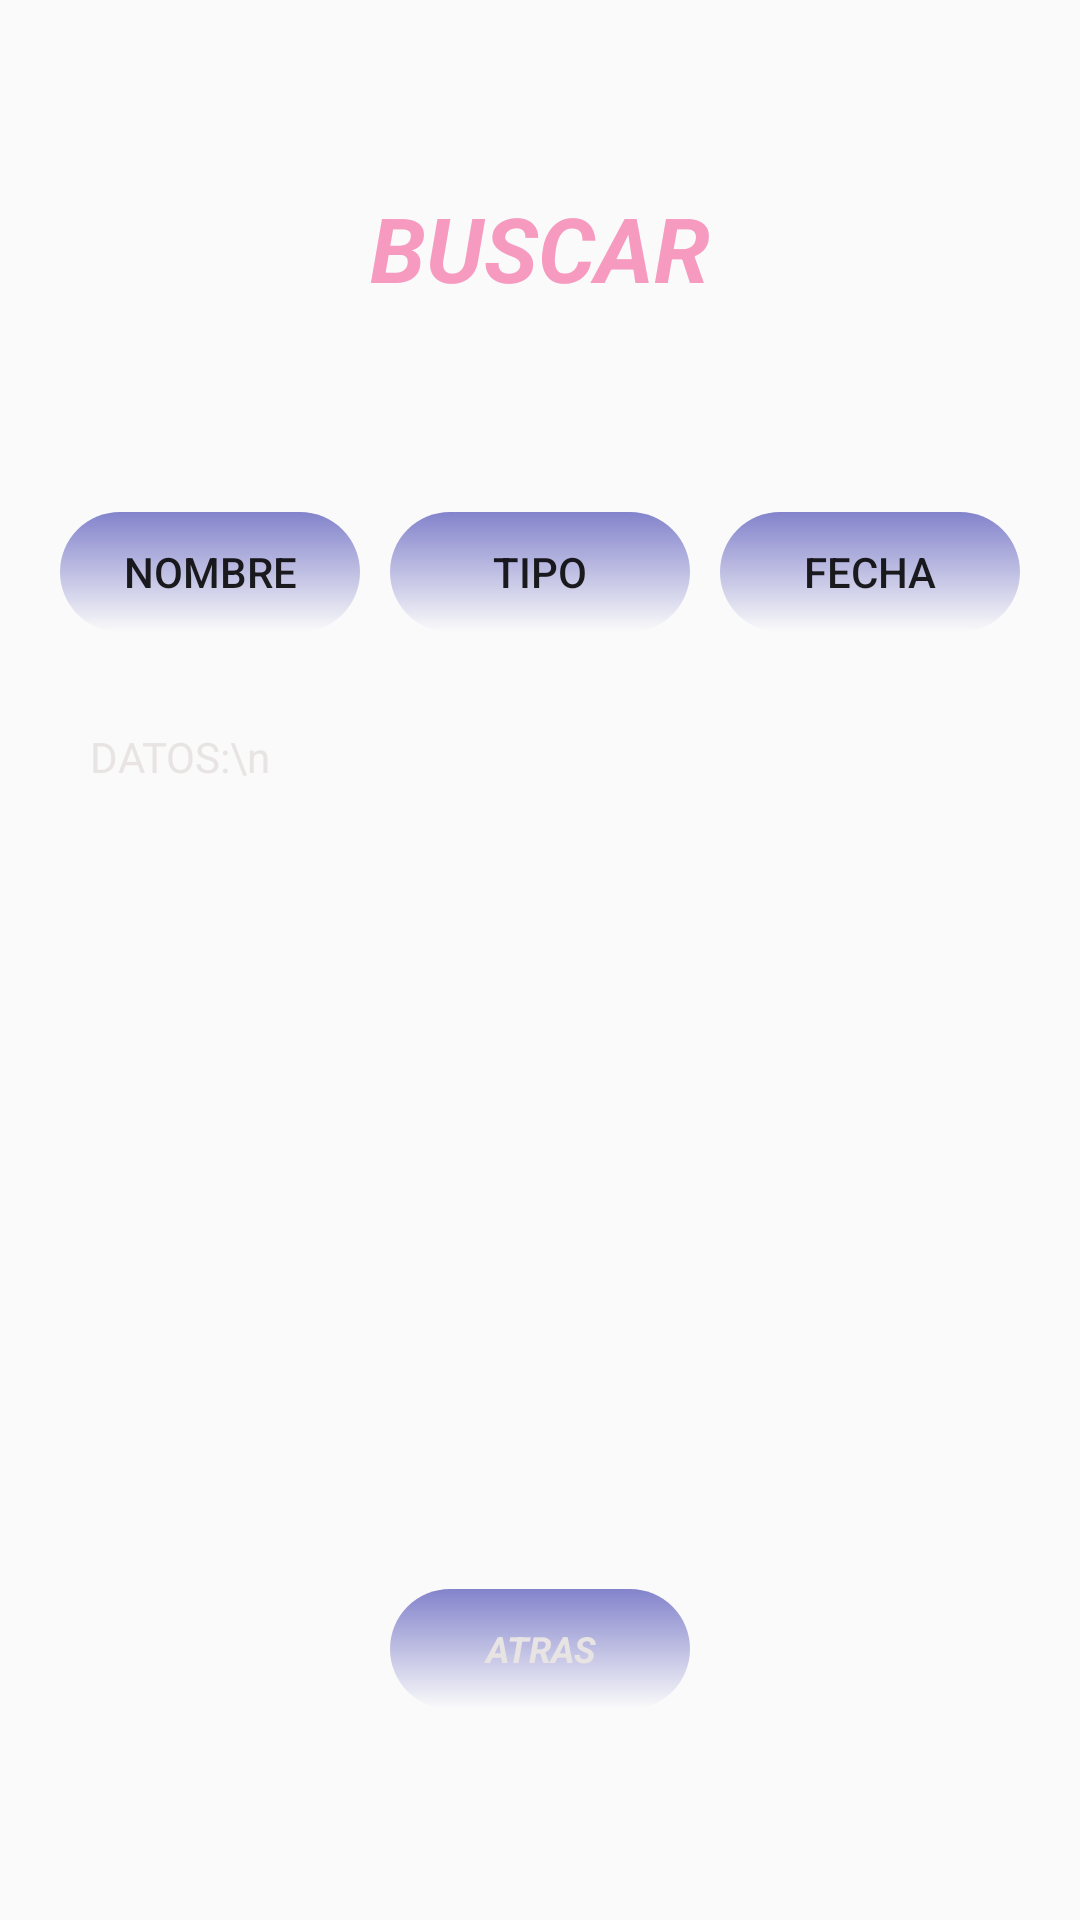

Layout XML and referenced resources for this Android screen:
<!-- AndroidManifest.xml: application theme Theme.Plantas -->
<!-- res/layout/activity_listar.xml -->
<?xml version="1.0" encoding="utf-8"?>
<LinearLayout xmlns:android="http://schemas.android.com/apk/res/android"
    android:layout_width="match_parent"
    android:layout_height="match_parent"
    android:orientation="vertical"
    android:padding="16dp"
    android:gravity="center"
    android:background="@drawable/testfondo">

    <TextView
        android:layout_width="match_parent"
        android:layout_height="wrap_content"
        android:text="Buscar"
        android:gravity="center"
        android:layout_marginBottom="16dp"
        android:fontFamily="sans-serif"
        android:paddingBottom="20dp"
        android:textAllCaps="true"
        android:textColor="#F69AC0"
        android:startColor="#345953"
        android:textSize="30dp"
        android:textStyle="bold|italic" />

    <LinearLayout
        android:id="@+id/containerLista"
        android:layout_width="match_parent"
        android:layout_height="104dp"
        android:gravity="center"
        android:orientation="horizontal">

        <Button
            android:id="@+id/btnFiltrarNombre"
            android:layout_width="100dp"
            android:layout_height="40dp"
            android:layout_margin="5dp"
            android:background="@drawable/button"
            android:text="Nombre" />

        <Button
            android:id="@+id/btnFiltrarTipo"
            android:layout_width="100dp"
            android:layout_height="40dp"
            android:layout_margin="5dp"
            android:background="@drawable/button"
            android:text="Tipo" />

        <Button
            android:id="@+id/btnFiltrarFecha"
            android:layout_width="100dp"
            android:layout_height="40dp"
            android:layout_margin="5dp"
            android:background="@drawable/button"
            android:text="Fecha" />

    </LinearLayout>

    <TextView
        android:id="@+id/textView2"
        android:layout_width="300dp"
        android:layout_height="287dp"
        android:gravity="top"
        android:text="DATOS:\n"
        android:textColor="#E9E4E4" />

    <Button
        android:id="@+id/btnAtras"
        android:layout_width="100dp"
        android:layout_height="40dp"
        android:layout_marginBottom="8dp"
        android:background="@drawable/button"
        android:fontFamily="sans-serif"
        android:textStyle="bold|italic"
        android:text="Atras"
        android:textColor="#E9E4E4"
        android:textSize="12sp" />

</LinearLayout>
<!-- resources referenced by this layout -->
<resources>
  <!-- drawable button (drawable) -->
  <?xml version="1.0" encoding="utf-8"?>
  <selector xmlns:android="http://schemas.android.com/apk/res/android" >
      <item android:state_pressed="true" >
          <shape android:shape="rectangle"  >
              <corners android:radius="100dip" />
              <gradient android:angle="-90" android:startColor="#345953"   />
          </shape>
      </item>
      <item android:state_focused="true">
          <shape android:shape="rectangle"  >
              <corners android:radius="100dip" />
  
              <solid android:color="#58857e"/>
          </shape>
      </item>
      <item >
          <shape android:shape="rectangle"  >
              <corners android:radius="100dip" />
  
              <gradient android:angle="-90" android:startColor="#C05C5CBD"  />
          </shape>
      </item>
  </selector>
  <!-- drawable testfondo: jpg bitmap (drawable, 2339 bytes) -->
  <style name="Theme.Plantas" parent="Base.Theme.Plantas" />
  <style name="Base.Theme.Plantas" parent="Theme.AppCompat.Light.DarkActionBar">
          <item name="windowActionBar">false</item>
          <item name="windowNoTitle">true</item>
          <item name="colorPrimary">#626445F6</item>
          <item name="colorPrimaryDark">#9DCEC7</item>
          <item name="colorAccent">#F69AC0</item>
  
          
          <item name="buttonStyle">@style/MyButtonStyle</item>
          <item name="android:buttonStyle">@style/MyButtonStyle</item>
      </style>
  <style name="MyButtonStyle" parent="Widget.AppCompat.Button">
          <item name="android:background">@null</item>
          <item name="android:backgroundTint">@null</item>
          <item name="backgroundTint">@null</item>
      </style>
</resources>
